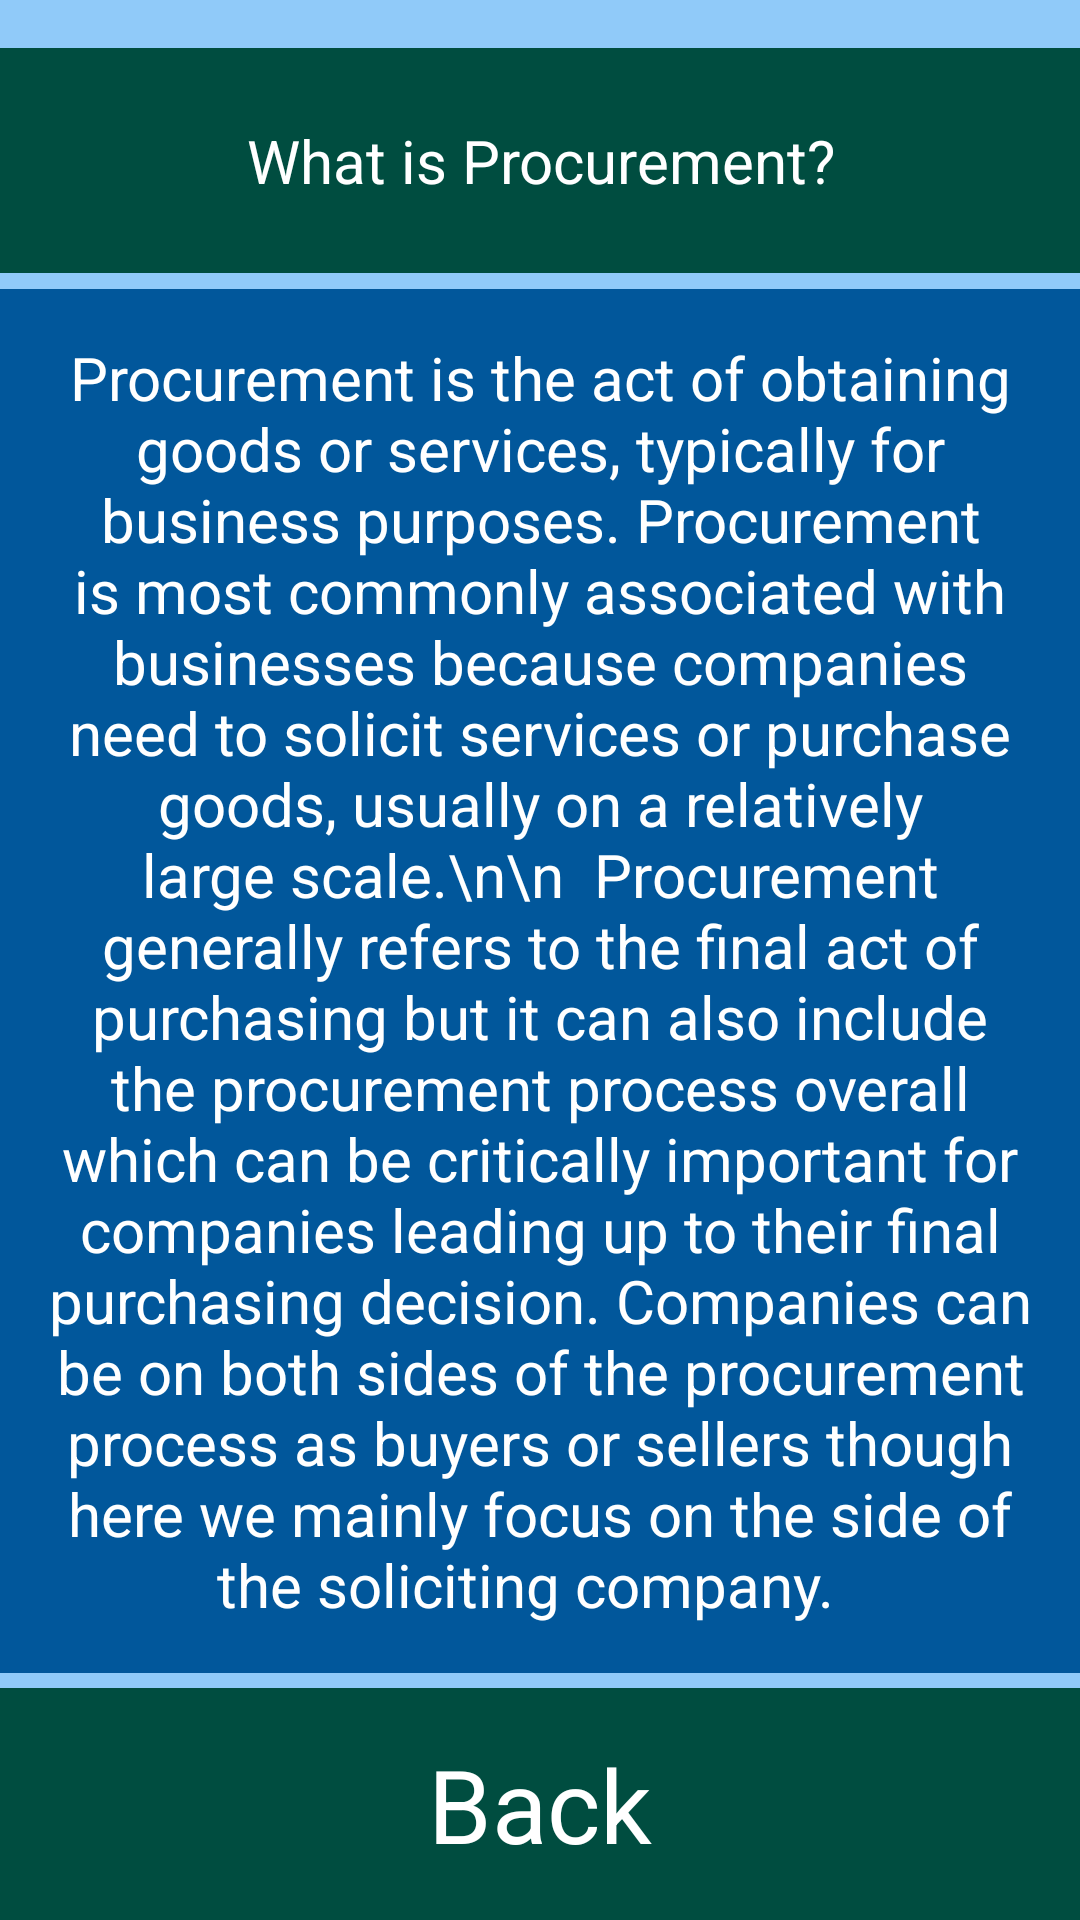

Here is an Android app screen rendered from its layout file. Give the layout XML and the strings, colors and styles it references.
<!-- AndroidManifest.xml: application theme Theme.TendersDatabase -->
<!-- res/layout/fragment_procurent.xml -->
<layout xmlns:tools="http://schemas.android.com/tools"
    xmlns:android="http://schemas.android.com/apk/res/android"
    xmlns:app="http://schemas.android.com/apk/res-auto">
    <androidx.constraintlayout.widget.ConstraintLayout
        android:layout_width="match_parent"
        android:layout_height="match_parent"
        android:background="#90CAF9"
        tools:context=".ProcurentFragment">

        <androidx.constraintlayout.widget.ConstraintLayout
            android:id="@+id/constraintLayout2"
            android:layout_width="match_parent"
            android:layout_height="wrap_content"
            android:layout_marginTop="16dp"
            android:background="#004D40"
            android:padding="8dp"
            app:layout_constraintEnd_toEndOf="parent"
            app:layout_constraintStart_toStartOf="parent"
            app:layout_constraintTop_toTopOf="parent">

            <TextView
                android:id="@+id/textView3"
                android:layout_width="0dp"
                android:layout_height="wrap_content"
                android:layout_marginStart="32dp"
                android:layout_marginTop="16dp"
                android:layout_marginEnd="32dp"
                android:layout_marginBottom="16dp"
                android:gravity="center"
                android:text="What is Procurement?"
                android:textColor="#FFFFFF"
                android:textSize="20sp"
                app:layout_constraintBottom_toBottomOf="parent"
                app:layout_constraintEnd_toEndOf="parent"
                app:layout_constraintStart_toStartOf="parent"
                app:layout_constraintTop_toTopOf="parent" />
        </androidx.constraintlayout.widget.ConstraintLayout>

        <TextView
            android:id="@+id/textView"
            android:layout_width="0dp"
            android:layout_height="wrap_content"
            android:background="#01579B"
            android:gravity="center"
            android:padding="16dp"
            android:text="Procurement is the act of obtaining goods or services, typically for business purposes. Procurement is most commonly associated with businesses because companies need to solicit services or purchase goods, usually on a relatively large scale.\n\n  Procurement generally refers to the final act of purchasing but it can also include the procurement process overall which can be critically important for companies leading up to their final purchasing decision. Companies can be on both sides of the procurement process as buyers or sellers though here we mainly focus on the side of the soliciting company.  "
            android:textColor="#FFFFFF"
            android:textSize="20sp"
            app:layout_constraintBottom_toTopOf="@+id/back"
            app:layout_constraintEnd_toEndOf="parent"
            app:layout_constraintStart_toStartOf="parent"
            app:layout_constraintTop_toBottomOf="@+id/constraintLayout2" />

        <TextView
            android:id="@+id/back"
            android:layout_width="0dp"
            android:layout_height="wrap_content"
            android:background="#004D40"
            android:gravity="center"
            android:padding="16dp"
            android:text="Back"
            android:textColor="#FFFFFF"
            android:textSize="34sp"
            app:layout_constraintBottom_toBottomOf="parent"
            app:layout_constraintEnd_toEndOf="parent"
            app:layout_constraintStart_toStartOf="parent" />
    </androidx.constraintlayout.widget.ConstraintLayout>
</layout>
<!-- resources referenced by this layout -->
<resources>
  <style name="Theme.TendersDatabase" parent="Theme.MaterialComponents.DayNight.DarkActionBar">
          
          <item name="colorPrimary">@color/purple_500</item>
          <item name="colorPrimaryVariant">@color/purple_700</item>
          <item name="colorOnPrimary">@color/white</item>
          
          <item name="colorSecondary">@color/teal_200</item>
          <item name="colorSecondaryVariant">@color/teal_700</item>
          <item name="colorOnSecondary">@color/black</item>
          
          <item name="android:statusBarColor" tools:targetApi="l">?attr/colorPrimaryVariant</item>
          
          <item name="windowActionBar">false</item>
          <item name="windowNoTitle">true</item>
          <item name="android:windowActionBar">false</item>
          <item name="android:windowNoTitle">true</item>
      </style>
  <!-- not gathered from this repository: default colours our renderer supplied (Android Studio template values) -->
  <color name="purple_500">#FF6200EE</color>
  <color name="purple_700">#FF3700B3</color>
  <color name="teal_200">#FF03DAC5</color>
  <color name="teal_700">#FF018786</color>
  <color name="black">#FF000000</color>
  <color name="white">#FFFFFFFF</color>
</resources>
